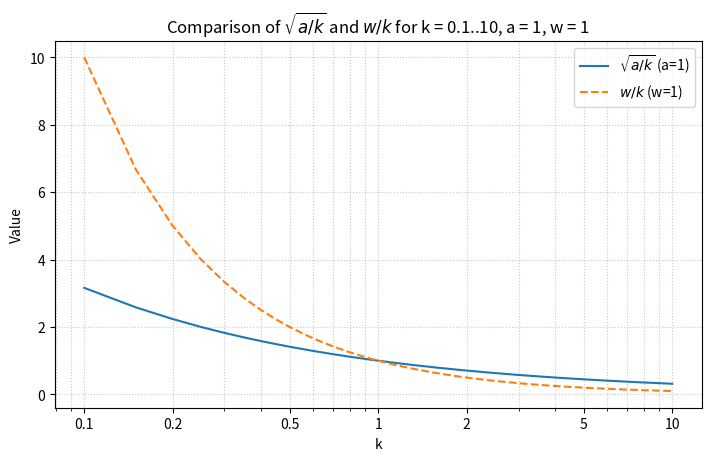

Source code (Python): (Note: this script raises an exception after producing the figure.)
#!/usr/bin/env python3

"""
Plot sqrt(a / k) and w / k for k in [1, 10], with a = 1 and w = 1.
The plot is displayed and also saved to the project's assets directory.
"""

from pathlib import Path
from typing import Tuple

import numpy as np
import matplotlib.pyplot as plt
from matplotlib.figure import Figure


def compute_series(a_value: float, w_value: float, k_min: float = 0.1, k_max: float = 10.0, num_points: int = 100) -> Tuple[np.ndarray, np.ndarray, np.ndarray]:
    """Compute k range and the two series sqrt(a / k) and w / k.

    Parameters
    ----------
    a_value: float
        Parameter a in sqrt(a / k)
    w_value: float
        Parameter w in w / k
    k_min: float
        Start of k range (inclusive)
    k_max: float
        End of k range (inclusive)
    num_points: int
        Number of points to generate in the range

    Returns
    -------
    Tuple[np.ndarray, np.ndarray, np.ndarray]
        k array, sqrt(a/k) array, w/k array
    """
    k_values = np.linspace(k_min, k_max, num_points)
    sqrt_series = np.sqrt(a_value / k_values)
    w_over_k_series = w_value / k_values
    return k_values, sqrt_series, w_over_k_series


def plot_series(k_values: np.ndarray, sqrt_series: np.ndarray, w_over_k_series: np.ndarray) -> Figure:
    """Create the plot for the two series.

    Returns the matplotlib Figure for further saving or display.
    """
    fig, ax = plt.subplots(figsize=(7, 4.5), constrained_layout=True)
    ax.plot(k_values, sqrt_series, linestyle="-", color="#1f77b4", label=r"$\sqrt{a/k}$ (a=1)")
    ax.plot(k_values, w_over_k_series, linestyle="--", color="#ff7f0e", label=r"$w/k$ (w=1)")

    ax.set_xlabel("k")
    ax.set_ylabel("Value")
    ax.set_title(r"Comparison of $\sqrt{a/k}$ and $w/k$ for k = 0.1..10, a = 1, w = 1")
    ax.grid(True, which="both", linestyle=":", linewidth=0.8, alpha=0.7)
    ax.legend()

    # Set x-axis ticks at log scale for better visualization
    ax.set_xscale('log')
    ax.set_xticks([0.1, 0.2, 0.5, 1, 2, 5, 10])
    ax.set_xticklabels(['0.1', '0.2', '0.5', '1', '2', '5', '10'])
    return fig


def main() -> None:
    # Parameters per request
    a_value = 1.0
    w_value = 1.0

    k_values, sqrt_series, w_over_k_series = compute_series(a_value, w_value, 0.1, 10.0, 200)
    fig = plot_series(k_values, sqrt_series, w_over_k_series)

    # Save to assets directory next to the project
    assets_dir = Path(__file__).resolve().parents[1] / "assets"
    assets_dir.mkdir(parents=True, exist_ok=True)
    output_path = assets_dir / "sqrt_and_w_over_k.png"
    fig.savefig(output_path, dpi=200)
    print(f"Saved figure to: {output_path}")

    # Also show the plot for interactive use
    plt.show()


if __name__ == "__main__":
    main()
